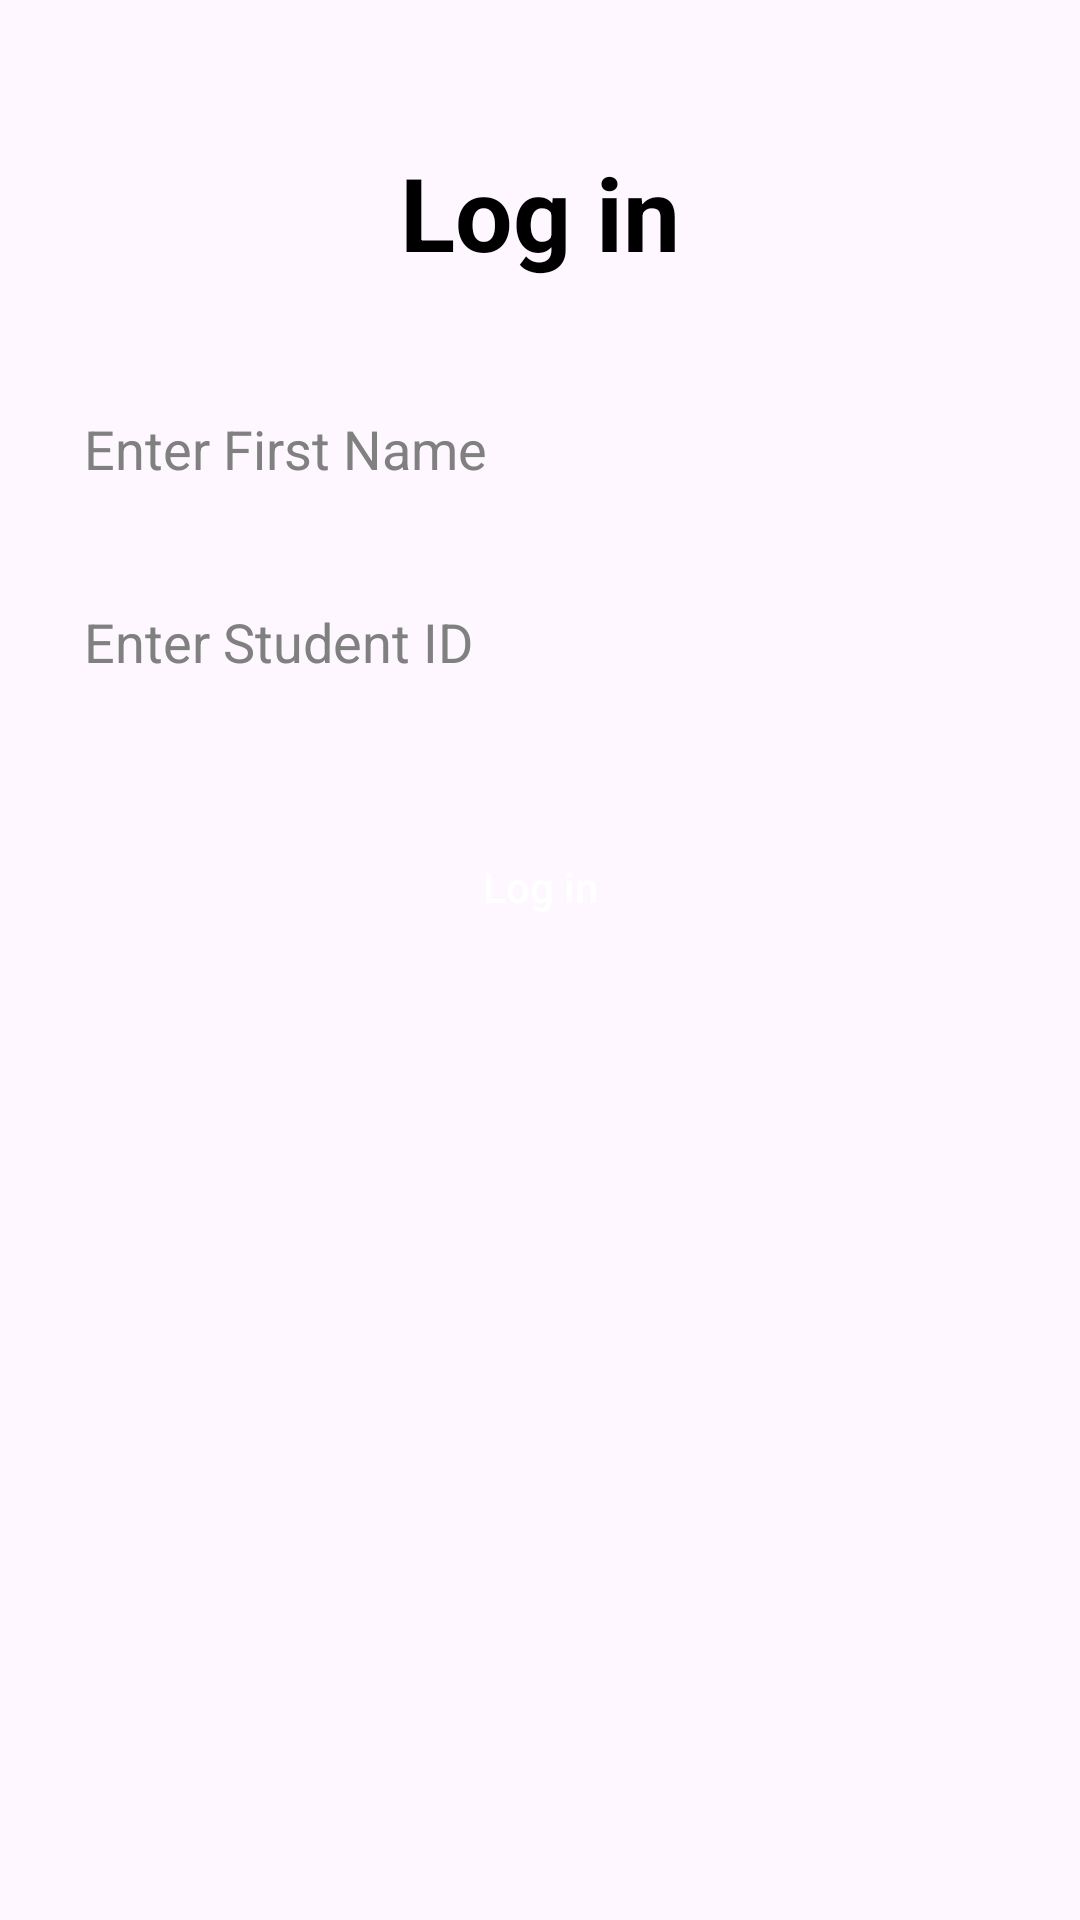

Reconstruct the res/layout file that produces this screen, plus the resources it refers to.
<!-- AndroidManifest.xml: application theme Theme.AssugnmentApp -->
<!-- res/layout/activity_main.xml -->
<?xml version="1.0" encoding="utf-8"?>
<androidx.constraintlayout.widget.ConstraintLayout xmlns:android="http://schemas.android.com/apk/res/android"
    xmlns:app="http://schemas.android.com/apk/res-auto"
    xmlns:tools="http://schemas.android.com/tools"
    android:id="@+id/main"
    android:layout_width="match_parent"
    android:layout_height="match_parent"
    android:padding="16dp"
    tools:context=".MainActivity">

    <TextView
        android:id="@+id/textView"
        android:layout_width="wrap_content"
        android:layout_height="wrap_content"
        android:layout_marginTop="32dp"
        android:text="Log in"
        android:textColor="#000000"
        android:textSize="34sp"
        android:textStyle="bold"
        app:layout_constraintEnd_toEndOf="parent"
        app:layout_constraintStart_toStartOf="parent"
        app:layout_constraintTop_toTopOf="parent" />

    <EditText
        android:id="@+id/etUsername"
        android:layout_width="0dp"
        android:layout_height="wrap_content"
        android:layout_marginTop="32dp"
        android:background="@drawable/edit_text_box"
        android:ems="10"
        android:hint="Enter First Name"
        android:inputType="text"
        android:padding="12dp"
        android:textColor="#000000"
        android:textColorHint="#808080"
        app:layout_constraintEnd_toEndOf="parent"
        app:layout_constraintStart_toStartOf="parent"
        app:layout_constraintTop_toBottomOf="@id/textView" />

    <EditText
        android:id="@+id/etPassword"
        android:layout_width="0dp"
        android:layout_height="wrap_content"
        android:layout_marginTop="16dp"
        android:background="@drawable/edit_text_box"
        android:ems="10"
        android:hint="Enter Student ID"
        android:inputType="text"
        android:padding="12dp"
        android:textColor="#000000"
        android:textColorHint="#808080"
        app:layout_constraintEnd_toEndOf="parent"
        app:layout_constraintStart_toStartOf="parent"
        app:layout_constraintTop_toBottomOf="@id/etUsername" />

    <Button
        android:id="@+id/btnLogin"
        android:layout_width="0dp"
        android:layout_height="wrap_content"
        android:layout_marginTop="32dp"
        android:background="@drawable/button_background"
        android:text="Log in"
        android:textColor="#FFFFFF"
        android:textAllCaps="false"
        android:padding="16dp"
        app:layout_constraintEnd_toEndOf="parent"
        app:layout_constraintStart_toStartOf="parent"
        app:layout_constraintTop_toBottomOf="@id/etPassword" />

</androidx.constraintlayout.widget.ConstraintLayout>
<!-- resources referenced by this layout -->
<resources>
  <style name="Theme.AssugnmentApp" parent="Base.Theme.AssugnmentApp" />
  <style name="Base.Theme.AssugnmentApp" parent="Theme.Material3.DayNight.NoActionBar">
          <item name="windowActionBar">false</item>
          <item name="windowNoTitle">true</item>
      </style>
</resources>
